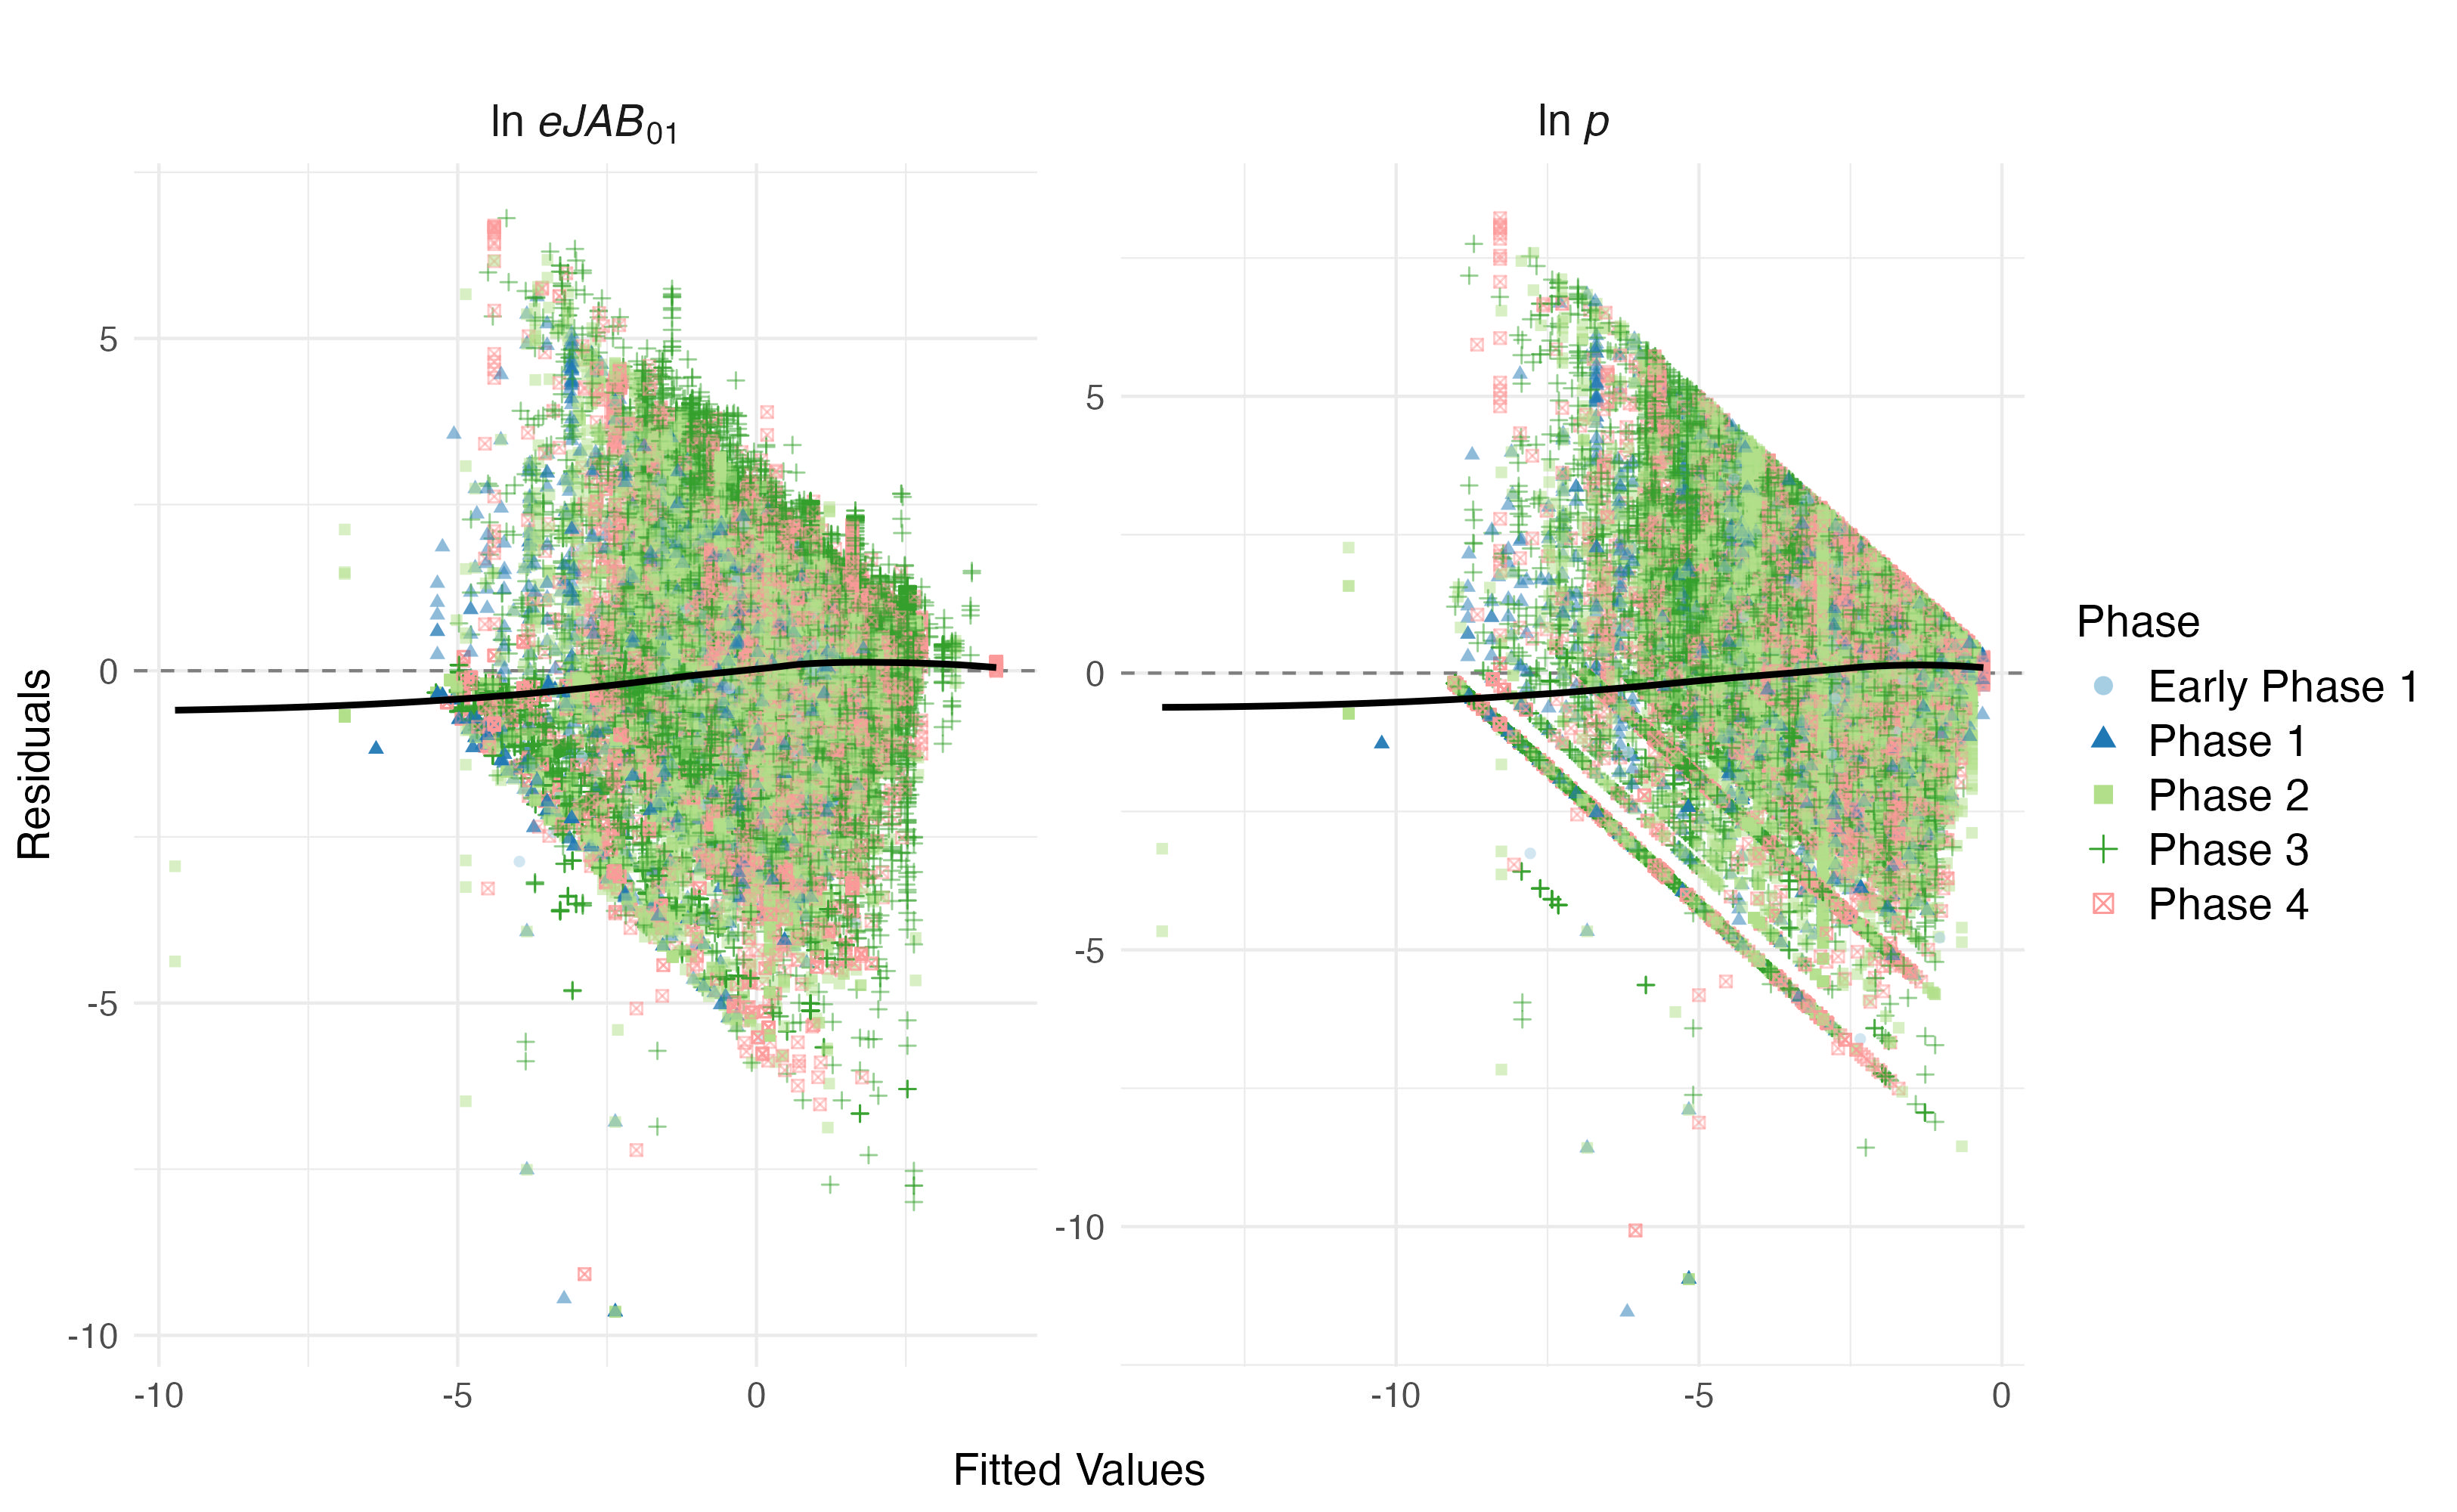

This chart was generated by the following R code:
############################
##### Data Preparation #####
############################

load("~/Downloads/osfstorage-archive/Figure 3/setup.RData")

library(dplyr)    # v1.1.4
library(tidyr)    # v1.3.1
library(lme4)     # v1.1-37


study_col <- "nctId"
test_col  <- "analysisId"

df_long2 <- study3_summary %>%
  pivot_longer(
    cols = c(EARLY_PHASE1, PHASE1, PHASE2, PHASE3, PHASE4),
    names_to = "Phase",
    values_to = "Indicator"
  ) %>%
  filter(Indicator == 1,
         !is.na(JAB), !is.na(pValue), JAB > 0, pValue > 0) %>%
  mutate(
    Phase = case_when(
      Phase == "EARLY_PHASE1" ~ "Early Phase 1",
      Phase == "PHASE1" ~ "Phase 1",
      Phase == "PHASE2" ~ "Phase 2",
      Phase == "PHASE3" ~ "Phase 3",
      Phase == "PHASE4" ~ "Phase 4"
    ),
    Phase = factor(Phase, levels = c("Early Phase 1","Phase 1","Phase 2","Phase 3","Phase 4")),
    logP = log(pValue),
    logJAB = log(JAB),
    Study = !!sym("nctId"),
    Test  = !!sym("analysisId")
  ) %>%
  pivot_longer(
    cols = c(logJAB, logP),
    names_to = "Metric",
    values_to = "Value"
  )

# fit RE per outcomeType + Metric, 
# add residuals and mu-hat, then compute Adjusted = mu_hat + residual
fit_add_adjusted <- function(df) {
  df <- df %>% filter(!is.na(Study), !is.na(Value))
  m <- lmer(Value ~ 1 + (1 | Study), data = df, REML = TRUE)
  mu_hat <- fixef(m)[["(Intercept)"]]
  df$Residual <- resid(m)
  df$mu_hat  <- mu_hat
  df$Adjusted <- df$Residual + df$mu_hat
  df
}

df_adj_long2 <- df_long2 %>%
  group_by(Metric) %>%
  group_modify(~ fit_add_adjusted(.x)) %>% 
  mutate(Fitted = Value - Residual)


##############################
##### Data Visualization #####
##############################

library(ggplot2)  # v3.5.2


df_adj_long2$Metric <- factor(df_adj_long2$Metric,
                              levels = c("logJAB", "logP"),
                              labels = c("ln~italic('eJAB')['01']", "ln~italic(p)"))

p <- df_adj_long2 %>%
  filter(!is.na(Fitted), !is.na(Residual)) %>%
  ggplot(aes(x = Fitted, y = Residual)) +
  geom_hline(yintercept = 0, linetype = "dashed", color = "grey50") +
  geom_point(aes(color = Phase, shape = Phase), alpha = 0.5, size = 1.4) +
  scale_color_brewer(palette = "Paired") +
  geom_smooth(method = "loess", se = FALSE, color = "black") +
  facet_wrap(~ Metric, labeller = label_parsed, scales = "free") +
  labs(
    title = "",
    x = "Fitted Values",
    y = "Residuals",
    color = "Phase"
    ) +
  theme_minimal() +
  theme(text=element_text(size = 14),
        strip.text = element_text(size = 14),
        axis.title.x=element_text(margin=margin(t = 12)),
        legend.title = element_text(size = 14),
        legend.text = element_text(size = 14)) +
  guides(color = guide_legend(override.aes = list(size = 2.5, alpha = 1)))

# roughly 33 seconds of run time
ggsave("~/Downloads/osfstorage-archive/Figure 4/Figure S5.png", p, width=3250, height=2000, units="px", device="jpg", dpi=300)
